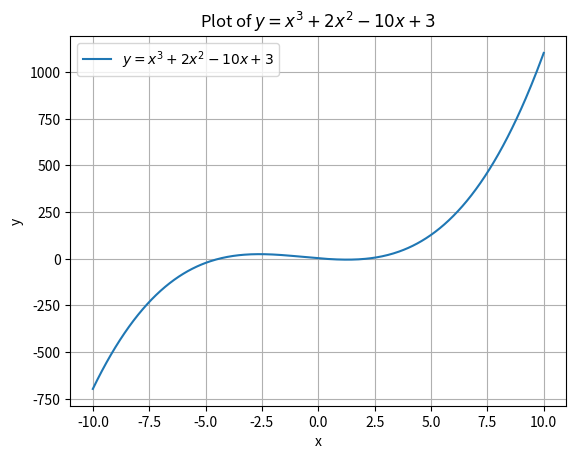

Write the Python code that produced this figure.
import matplotlib.pyplot as plt
import numpy as np

# Define the range of x values
x = np.linspace(-10, 10, 400)

# Calculate the corresponding y values using the function y = x^3 + 2x^2 - 10x + 3
y = x**3 + 2*x**2 - 10*x + 3

# Create the plot
plt.plot(x, y, label='$y = x^3 + 2x^2 - 10x + 3$')

# Add labels and title
plt.xlabel('x')
plt.ylabel('y')
plt.title('Plot of $y = x^3 + 2x^2 - 10x + 3$')

# Add a grid
plt.grid(True)

# Add a legend
plt.legend()

# Show the plot
plt.show()